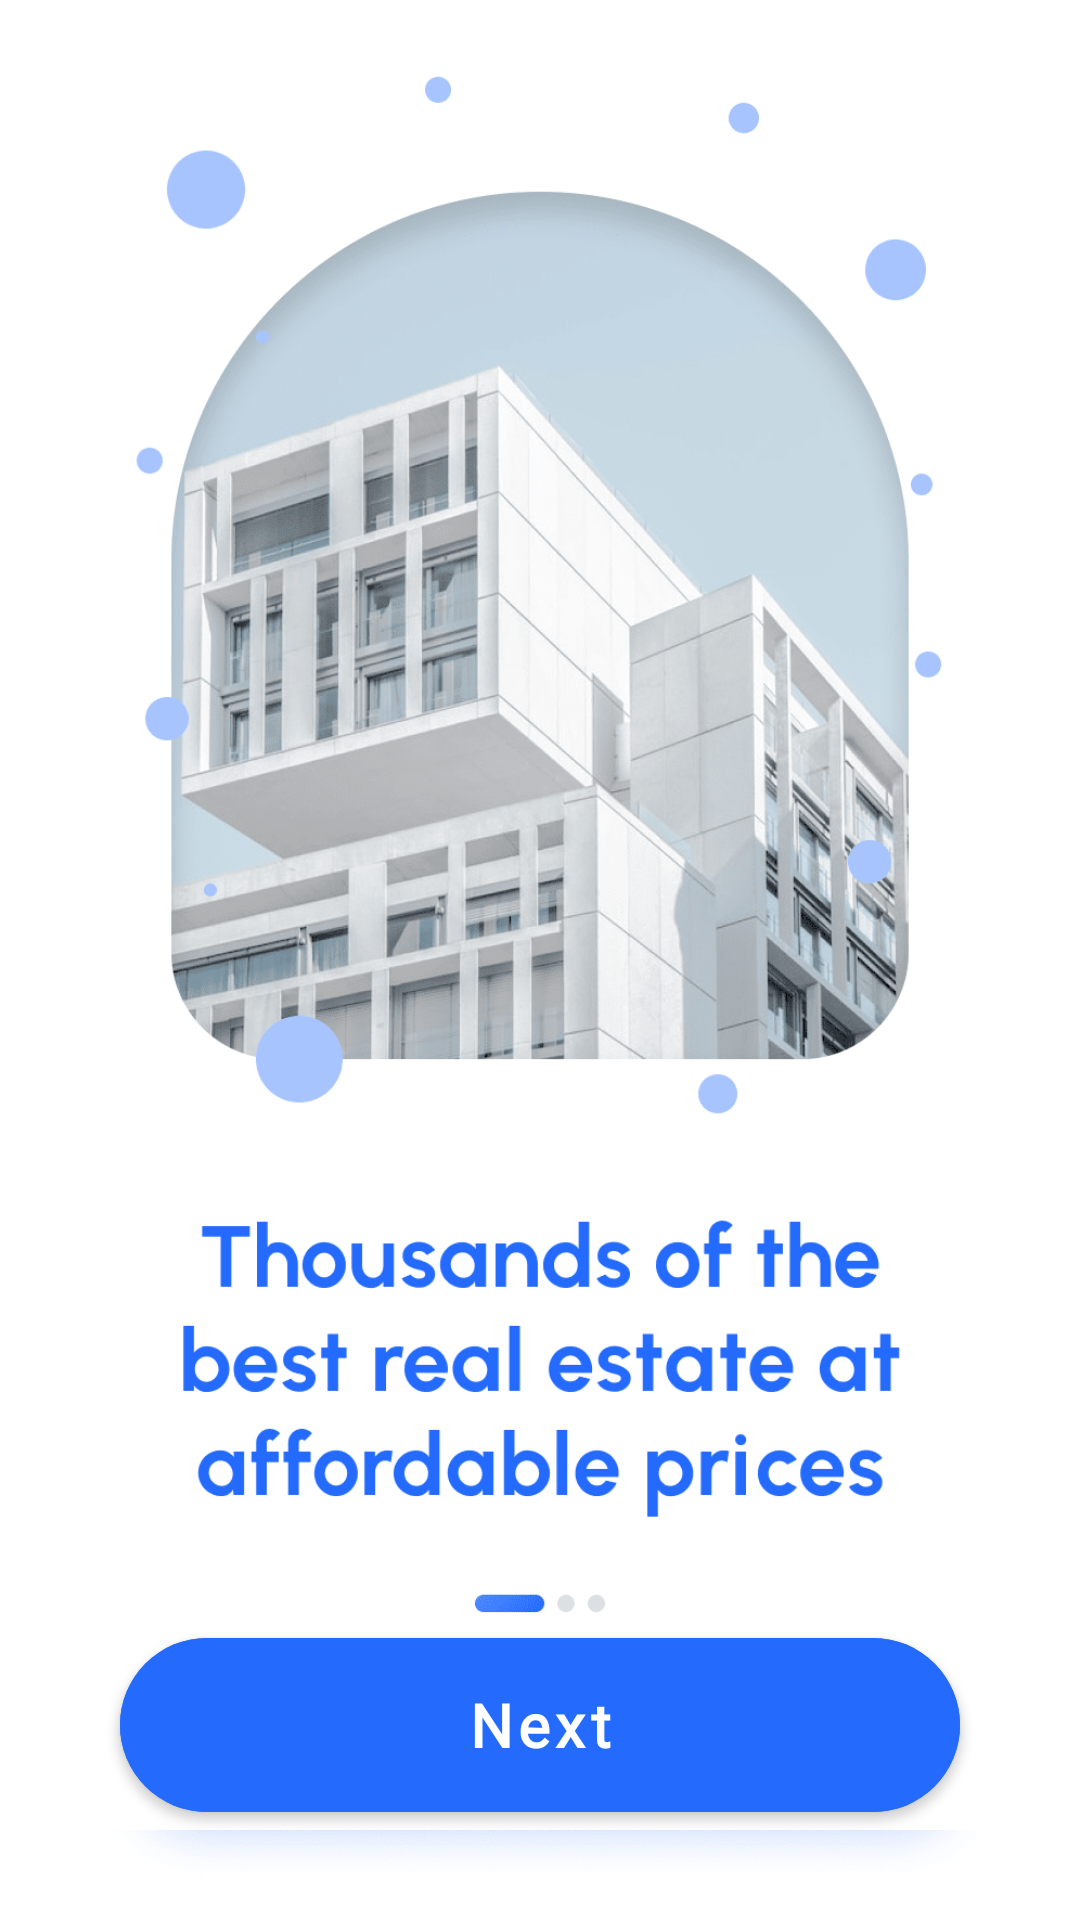

Write the Android layout XML for this screen, with the resource values it uses.
<!-- AndroidManifest.xml: application theme Theme.Reasa -->
<!-- res/layout/fragment_walkthrough_1.xml -->
<?xml version="1.0" encoding="utf-8"?>
<androidx.constraintlayout.widget.ConstraintLayout xmlns:android="http://schemas.android.com/apk/res/android"
    xmlns:app="http://schemas.android.com/apk/res-auto"
    xmlns:tools="http://schemas.android.com/tools"
    android:layout_width="match_parent"
    android:layout_height="match_parent"
    tools:context=".Walkthrough_fragments.Walkthrough_1">

    <ImageView
        android:id="@+id/imageView2"
        android:layout_width="wrap_content"
        android:layout_height="match_parent"
        android:layout_marginTop="-30dp"
        android:src="@drawable/walthrough_1"
        app:layout_constraintEnd_toEndOf="parent"
        app:layout_constraintStart_toStartOf="parent"
        app:layout_constraintTop_toTopOf="parent" />

    <View
        android:layout_width="match_parent"
        android:layout_height="70dp"
        android:layout_marginBottom="30dp"
        android:background="@color/white"
        app:layout_constraintBottom_toBottomOf="@+id/imageView2"
        app:layout_constraintEnd_toEndOf="parent"
        app:layout_constraintStart_toStartOf="parent" />

    <com.google.android.material.button.MaterialButton
        android:id="@+id/next"
        android:fontFamily="@font/gilroyregular"
        android:textSize="20dp"
        android:layout_width="match_parent"
        android:layout_height="70dp"
        android:layout_marginBottom="30dp"
        android:text="Next"
        app:cornerRadius="50dp"
        android:layout_marginStart="40dp"
        android:layout_marginEnd="40dp"
        android:textStyle="bold"
        android:backgroundTint="#246bfd"
        android:textAllCaps="false"
        app:layout_constraintBottom_toBottomOf="parent"
        app:layout_constraintEnd_toEndOf="parent"
        app:layout_constraintHorizontal_bias="0.498"
        app:layout_constraintStart_toStartOf="parent" />

</androidx.constraintlayout.widget.ConstraintLayout>
<!-- resources referenced by this layout -->
<resources>
  <color name="white">#FFFFFFFF</color>
  <!-- drawable walthrough_1: png bitmap (drawable, 285819 bytes) -->
  <style name="Theme.Reasa" parent="Theme.MaterialComponents.DayNight.NoActionBar">
          
          <item name="colorPrimary">#246BFD</item>
          <item name="colorPrimaryVariant">#246BFD</item>
          <item name="colorOnPrimary">@color/white</item>
          
          <item name="colorSecondary">@color/teal_200</item>
          <item name="colorSecondaryVariant">@color/teal_700</item>
          <item name="colorOnSecondary">@color/black</item>
          
          <item name="android:statusBarColor">@color/white</item>
          <item name="android:windowLightStatusBar">@color/black</item>
          
      </style>
  <color name="teal_200">#FF03DAC5</color>
  <color name="teal_700">#FF018786</color>
  <color name="black">#FF000000</color>
</resources>
